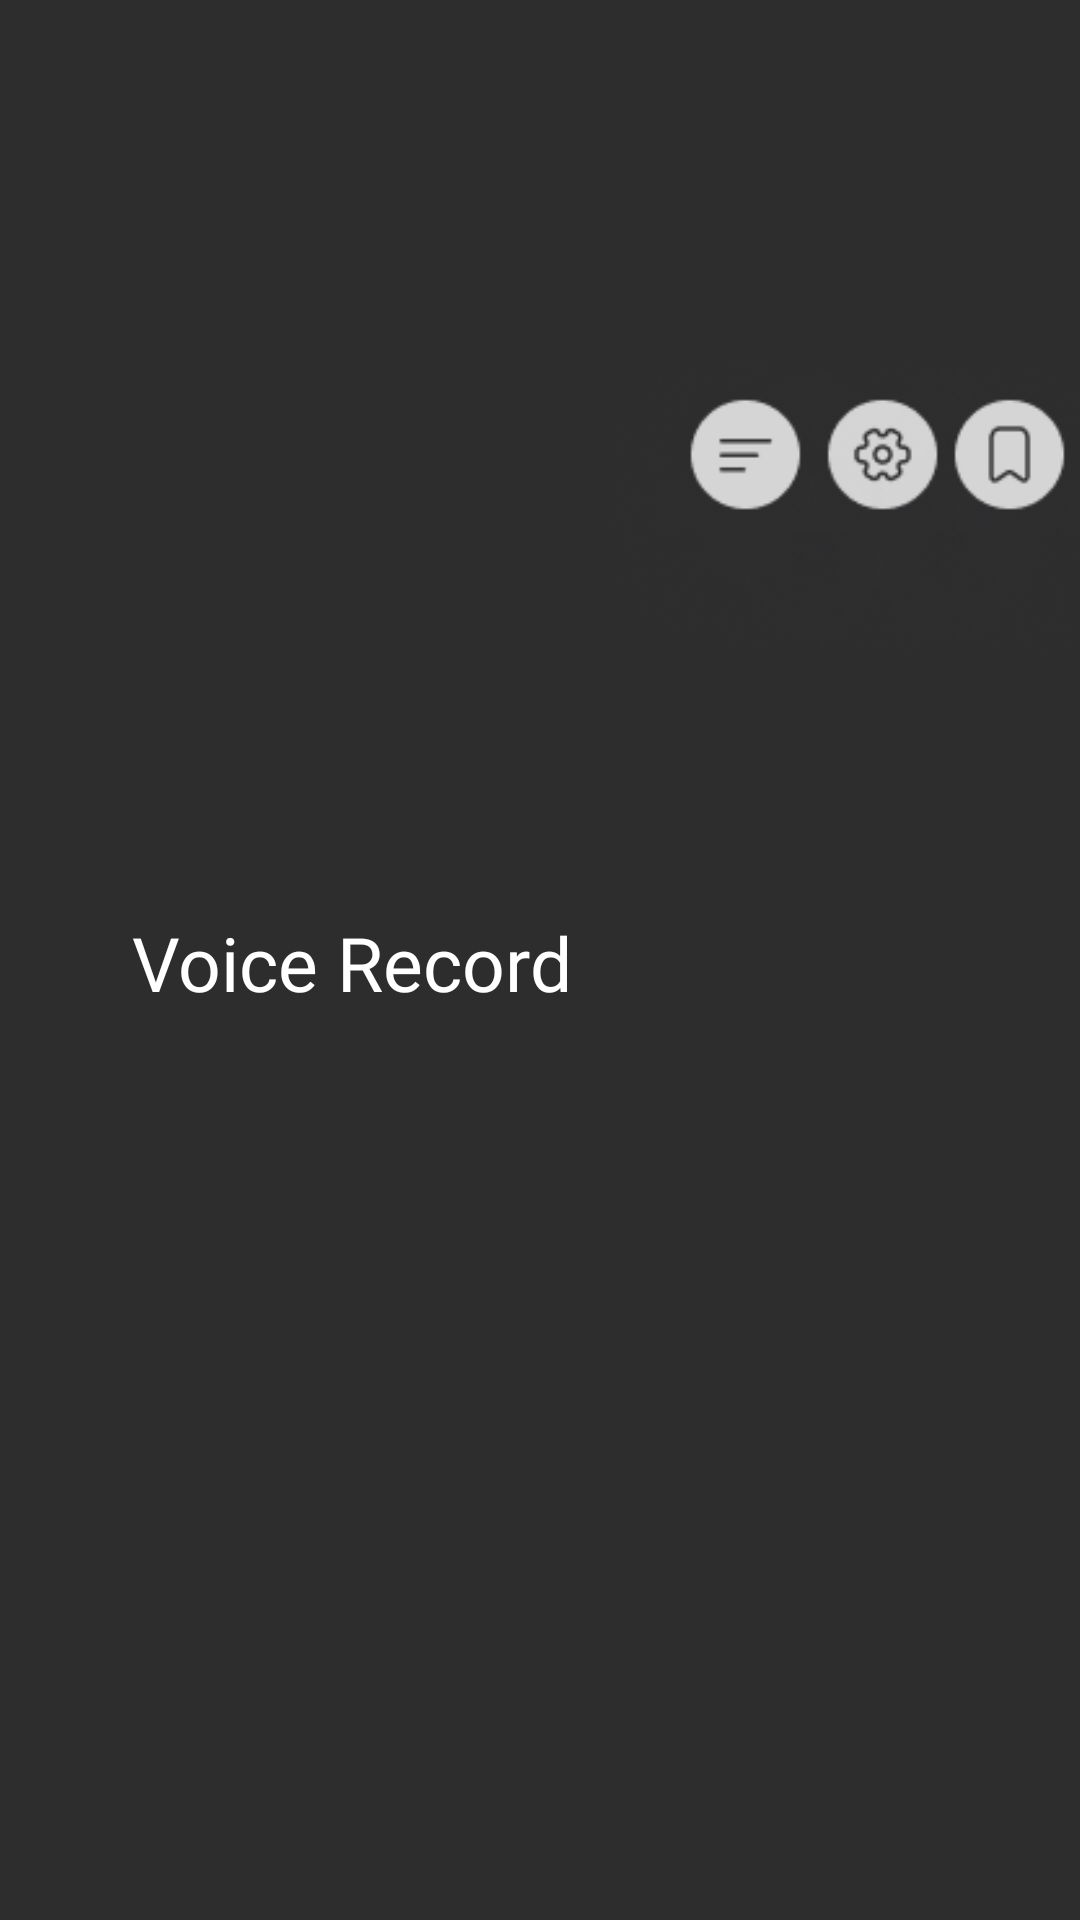

Here is an Android app screen rendered from its layout file. Give the layout XML and the strings, colors and styles it references.
<!-- AndroidManifest.xml: application theme Theme.Usman -->
<!-- res/layout/audio_toolbar.xml -->
<?xml version="1.0" encoding="utf-8"?>
<androidx.constraintlayout.widget.ConstraintLayout xmlns:android="http://schemas.android.com/apk/res/android"
    xmlns:app="http://schemas.android.com/apk/res-auto"
    xmlns:tools="http://schemas.android.com/tools"
    android:layout_width="match_parent"
    android:layout_height="56dp"
    android:background="@color/background">


    <TextView
        android:id="@+id/textView36"
        android:layout_width="174dp"
        android:layout_height="37dp"
        android:layout_marginStart="44dp"
        android:layout_marginTop="5dp"
        android:fontFamily="@font/poppins_semibold"
        android:text="Voice Record"
        android:textColor="@color/white"
        android:textSize="25sp"
        app:layout_constraintBottom_toBottomOf="parent"
        app:layout_constraintStart_toStartOf="parent"
        app:layout_constraintTop_toTopOf="parent" />

    <ImageView
        android:id="@+id/imageView30"
        android:layout_width="358dp"
        android:layout_height="132dp"
        android:layout_marginStart="104dp"
        app:layout_constraintBottom_toBottomOf="parent"
        app:layout_constraintStart_toStartOf="parent"
        app:layout_constraintTop_toTopOf="parent"
        app:layout_constraintVertical_bias="0.21"
        app:srcCompat="@drawable/group" />

</androidx.constraintlayout.widget.ConstraintLayout>
<!-- resources referenced by this layout -->
<resources>
  <color name="background">#2D2D2D</color>
  <color name="white">#FFFFFFFF</color>
  <!-- drawable group: png bitmap (drawable, 22617 bytes) -->
  <style name="Theme.Usman" parent="Theme.MaterialComponents.DayNight.NoActionBar">
          
          <item name="colorPrimary">@color/purple_500</item>
          <item name="colorPrimaryVariant">@color/purple_700</item>
          <item name="colorOnPrimary">@color/white</item>
          
          <item name="colorSecondary">@color/teal_200</item>
          <item name="colorSecondaryVariant">@color/teal_700</item>
          <item name="colorOnSecondary">@color/black</item>
          
          <item name="android:statusBarColor">?attr/colorPrimaryVariant</item>
          
  
  
      </style>
  <color name="purple_500">#FF6200EE</color>
  <color name="purple_700">#FF3700B3</color>
  <color name="teal_200">#FF03DAC5</color>
  <color name="teal_700">#FF018786</color>
  <color name="black">#FF000000</color>
</resources>
